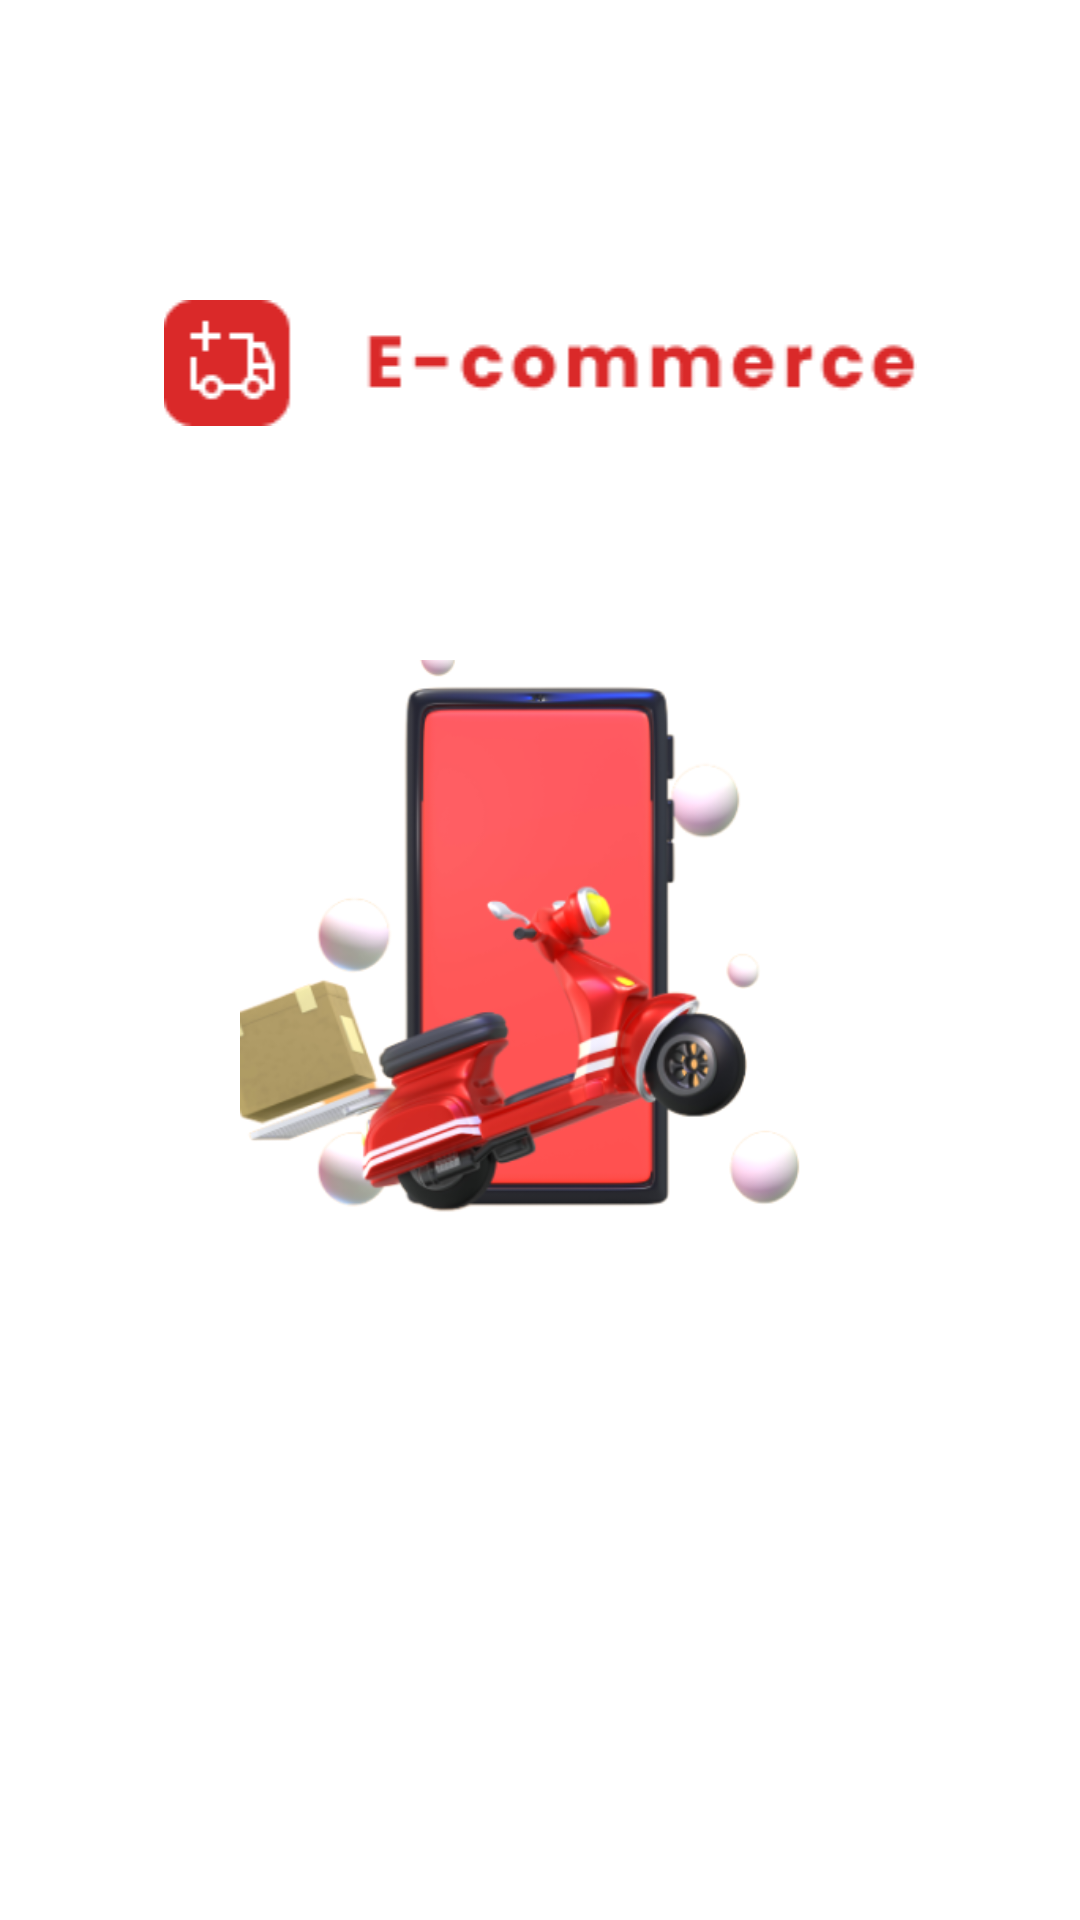

Write the Android layout XML for this screen, with the resource values it uses.
<!-- AndroidManifest.xml: application theme Theme.MyApplication -->
<!-- res/layout/activity_splash_layar.xml -->
<?xml version="1.0" encoding="utf-8"?>

<RelativeLayout
    xmlns:android="http://schemas.android.com/apk/res/android"
    xmlns:app="http://schemas.android.com/apk/res-auto"
    xmlns:tools="http://schemas.android.com/tools"
    android:layout_width="match_parent"
    android:layout_height="match_parent"
    tools:context=".LayarSplash"
    android:id="@+id/splash_screen">

    <ImageView
        android:id="@+id/imageView"
        android:layout_width="match_parent"
        android:layout_height="wrap_content"
        android:layout_alignParentTop="true"
        android:layout_marginTop="100dp"
        android:layout_marginBottom="199dp"
        app:srcCompat="@drawable/ecommerce" />

    <ImageView
        android:layout_width="200dp"
        android:layout_height="200dp"
        android:layout_centerInParent="true"
        android:backgroundTint="#FFFFFF"
        android:scaleType="centerCrop"
        android:src="@drawable/logosplash" />

</RelativeLayout>
<!-- resources referenced by this layout -->
<resources>
  <!-- drawable ecommerce: png bitmap (drawable, 2685 bytes) -->
  <!-- drawable logosplash: png bitmap (drawable, 94641 bytes) -->
  <style name="Theme.MyApplication" parent="Theme.MaterialComponents.DayNight.DarkActionBar">
          
          <item name="colorPrimary">#B00020</item>
          <item name="colorPrimaryVariant">@color/purple_700</item>
          <item name="colorOnPrimary">@color/white</item>
          
          <item name="colorSecondary">@color/teal_200</item>
          <item name="colorSecondaryVariant">@color/teal_700</item>
          <item name="colorOnSecondary">@color/black</item>
          
          <item name="android:statusBarColor">?attr/colorPrimaryVariant</item>
          
      </style>
  <color name="purple_700">#050000</color>
  <color name="white">#FFFFFFFF</color>
  <color name="teal_200">#FF03DAC5</color>
  <color name="teal_700">#FF018786</color>
  <color name="black">#FF000000</color>
</resources>
